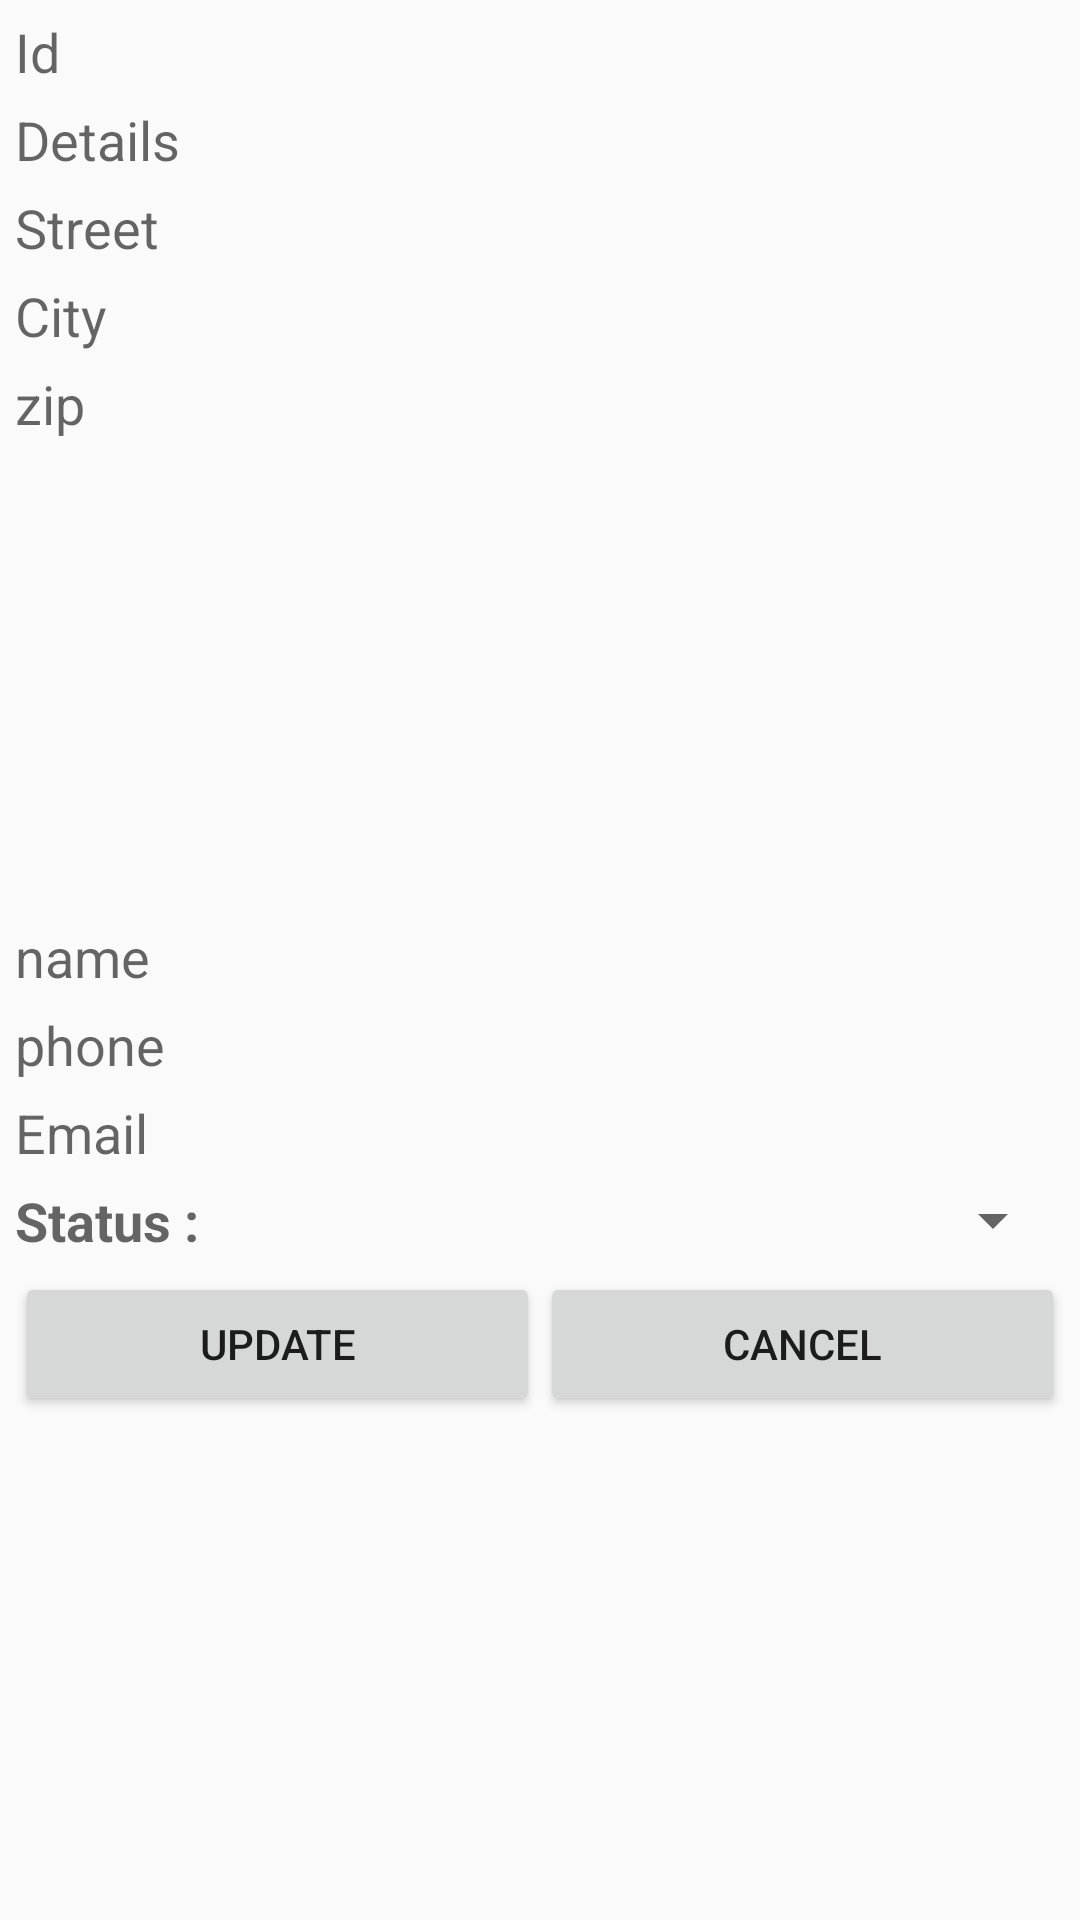

Write the Android layout XML for this screen, with the resource values it uses.
<!-- AndroidManifest.xml: application theme AppTheme -->
<!-- res/layout/crime_status_dialog_admin.xml -->
<?xml version="1.0" encoding="utf-8"?>
<ScrollView xmlns:android="http://schemas.android.com/apk/res/android"
    android:id="@+id/scrollid"
    
    android:layout_width="fill_parent"
    android:layout_height="wrap_content"
    android:fillViewport="false"
    android:orientation="vertical"
    >
<RelativeLayout 
    android:id="@+id/RelativeLayout1"
    android:layout_width="match_parent"
    android:layout_height="wrap_content"
    android:orientation="vertical" >

    <TableLayout
        android:layout_margin="5dp"
        android:layout_width="match_parent"
        android:layout_height="wrap_content" >

        <TableRow
            android:id="@+id/tableRow1"
            android:layout_width="match_parent"
            android:layout_height="wrap_content" >

            <TextView
                android:id="@+id/crimed_id"
                android:layout_width="wrap_content"
                android:layout_height="wrap_content"
                android:text="Id"
                android:textAppearance="?android:attr/textAppearanceMedium" />

        </TableRow>

        <TableRow
            android:layout_marginTop="5dp"
            android:id="@+id/tableRow2"
            android:layout_width="match_parent"
            android:layout_height="wrap_content" >

            <TextView
                android:id="@+id/crimed_details"
                android:layout_width="wrap_content"
                android:layout_height="wrap_content"
                android:text="Details"
                android:textAppearance="?android:attr/textAppearanceMedium" />

        </TableRow>

        <TableRow
            android:layout_marginTop="5dp"
            android:layout_width="match_parent"
            android:layout_height="wrap_content" >

            <TextView
                android:id="@+id/crimed_street"
                android:layout_width="wrap_content"
                android:layout_height="wrap_content"
                android:text="Street"
                android:textAppearance="?android:attr/textAppearanceMedium" />

        </TableRow>
        <TableRow
            android:layout_marginTop="5dp"
            android:layout_width="match_parent"
            android:layout_height="wrap_content" >

            <TextView
                android:id="@+id/crimed_city"
                android:layout_width="wrap_content"
                android:layout_height="wrap_content"
                android:text="City"
                android:textAppearance="?android:attr/textAppearanceMedium" />

        </TableRow>
        <TableRow
            android:layout_marginTop="5dp"
            android:layout_width="match_parent"
            android:layout_height="wrap_content" >

            <TextView
                android:id="@+id/crimed_zip"
                android:layout_width="wrap_content"
                android:layout_height="wrap_content"
                android:text="zip"
                android:textAppearance="?android:attr/textAppearanceMedium" />

        </TableRow>
        <TableRow
            android:gravity="center"
            android:layout_marginTop="5dp"
            android:layout_width="match_parent"
            android:layout_height="wrap_content" >

            <ImageView
                android:id="@+id/crimed_img"
                android:layout_width="wrap_content"
                android:layout_height="150dp"
                />

        </TableRow>
        
        <TableRow
            android:layout_marginTop="5dp"
            android:layout_width="match_parent"
            android:layout_height="wrap_content" >

            <TextView
                android:id="@+id/crimed_name"
                android:layout_width="wrap_content"
                android:layout_height="wrap_content"
                android:text="name"
                android:textAppearance="?android:attr/textAppearanceMedium" />

        </TableRow>
        
        <TableRow
            android:layout_marginTop="5dp"
            android:layout_width="match_parent"
            android:layout_height="wrap_content" >

            <TextView
                android:id="@+id/crimed_phone"
                android:layout_width="wrap_content"
                android:layout_height="wrap_content"
                android:text="phone"
                android:textAppearance="?android:attr/textAppearanceMedium" />

        </TableRow>
        
        <TableRow
            android:layout_marginTop="5dp"
            android:layout_width="match_parent"
            android:layout_height="wrap_content" >

            <TextView
                android:id="@+id/crimed_email"
                android:layout_width="wrap_content"
                android:layout_height="wrap_content"
                android:text="Email"
                android:textAppearance="?android:attr/textAppearanceMedium" />

        </TableRow>
        
        <TableRow
            android:id="@+id/tableRow3"
            android:layout_width="wrap_content"
            android:layout_height="wrap_content"
            android:layout_marginTop="5dp"
            android:gravity="center" >

            <TextView
                android:layout_width="0dp"
                android:layout_height="wrap_content"
                android:layout_weight="1"
                android:text="Status :"
                android:textAppearance="?android:attr/textAppearanceMedium"
                android:textStyle="bold" />

            <Spinner
                android:id="@+id/crimed_status"
                android:layout_width="0dp"
                android:layout_height="wrap_content"
                android:layout_weight="3" />
        </TableRow>

        <TableRow
            android:layout_marginTop="5dp"
            android:id="@+id/tableRow4"
            android:layout_width="wrap_content"
            android:layout_height="wrap_content" >

            <Button
                android:id="@+id/crimed_save"
                android:layout_width="0dp"
                android:layout_height="wrap_content"
                android:layout_weight="1"
                android:text="Update" />

            <Button
                android:id="@+id/crimed_cancel"
                android:layout_width="0dp"
                android:layout_height="wrap_content"
                android:layout_weight="1"
                android:text="Cancel" />
        </TableRow>
        
       
        
    </TableLayout>

</RelativeLayout>
</ScrollView>
<!-- resources referenced by this layout -->
<resources>
  <style name="AppTheme" parent="Theme.AppCompat.Light.DarkActionBar">
          
          <item name="colorPrimary">@color/colorPrimary</item>
          <item name="colorPrimaryDark">@color/colorPrimaryDark</item>
          <item name="colorAccent">@color/colorAccent</item>
      </style>
  <color name="colorPrimary">#125688</color>
  <color name="colorPrimaryDark">#125688</color>
  <color name="colorAccent">#c8e8ff</color>
</resources>
